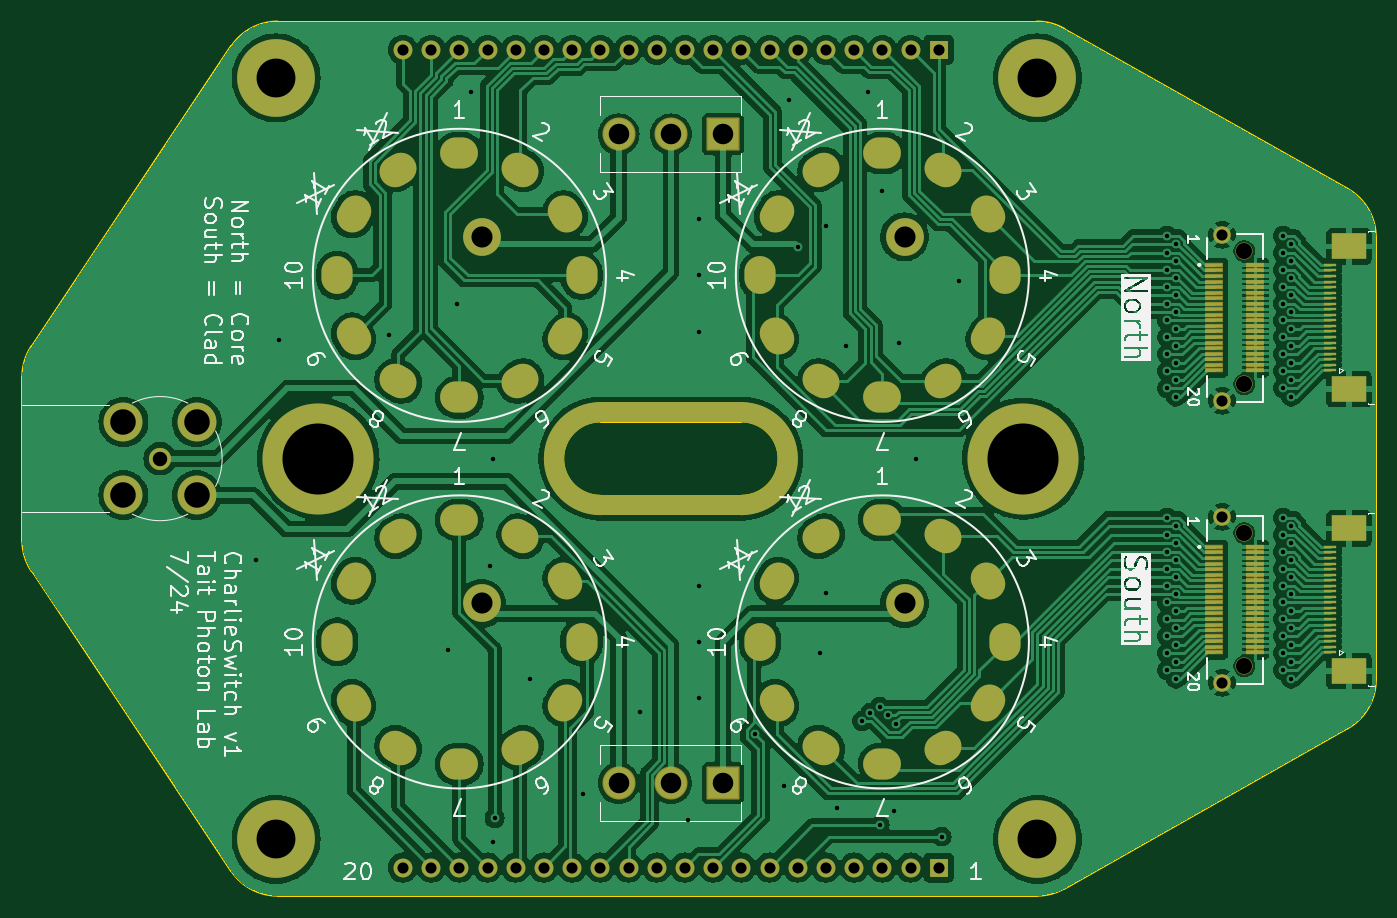
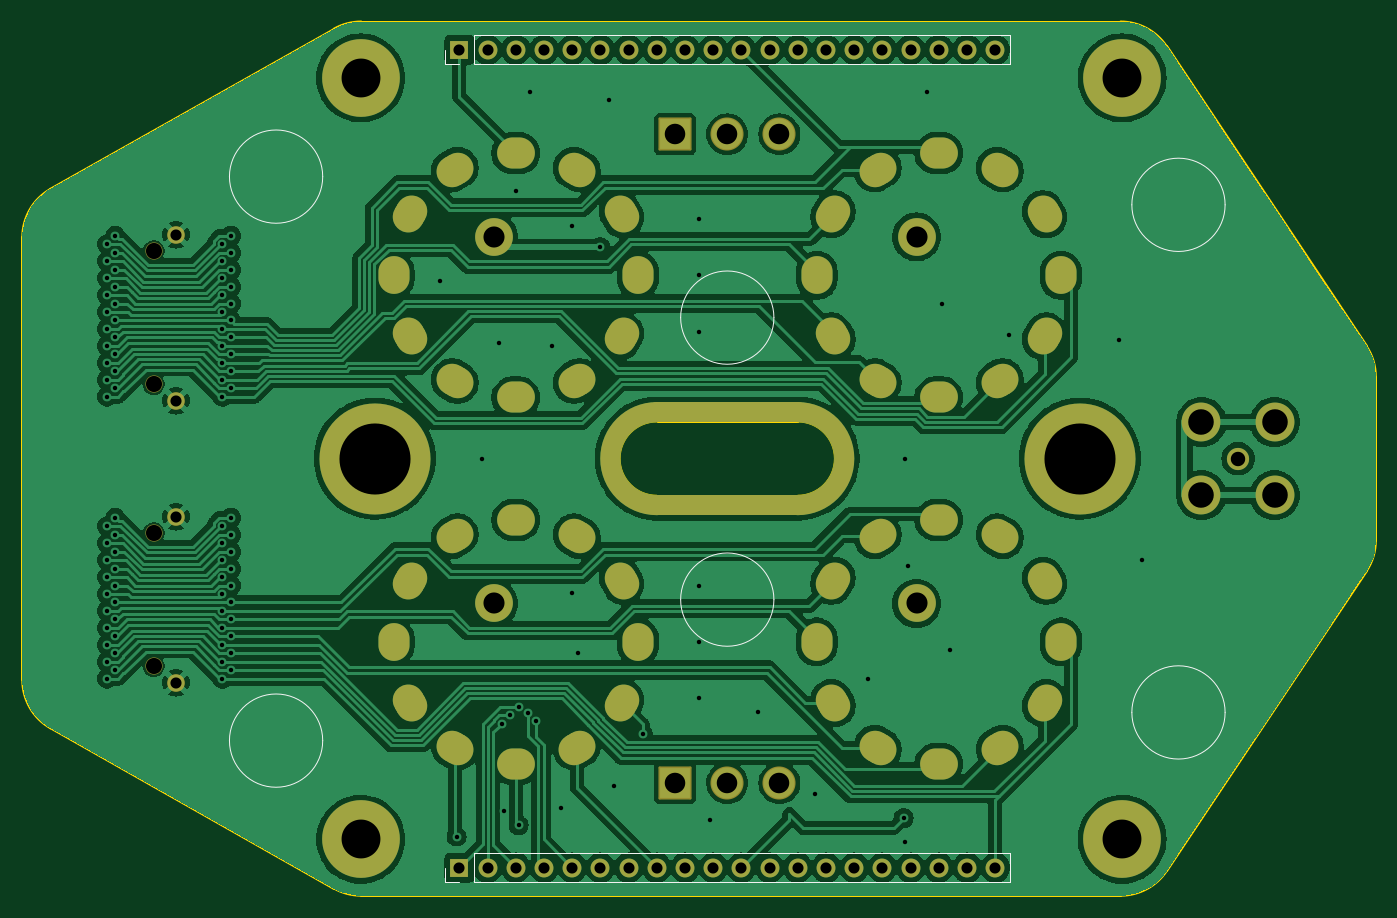
Circuit board: 9 layer files. Board 121.9 x 78.7 mm.
- bottom_copper: TPL-GridSwitch-B_Cu.gbr (229534 bytes)
- bottom_mask: TPL-GridSwitch-B_Mask.gbr (5612 bytes)
- bottom_silk: TPL-GridSwitch-B_Silkscreen.gbr (1964 bytes)
- outline: TPL-GridSwitch-Edge_Cuts.gbr (1919 bytes)
- top_copper: TPL-GridSwitch-F_Cu.gbr (275672 bytes)
- top_mask: TPL-GridSwitch-F_Mask.gbr (8685 bytes)
- top_silk: TPL-GridSwitch-F_Silkscreen.gbr (83102 bytes)
- drill: TPL-GridSwitch-NPTH.drl (392 bytes)
- drill: TPL-GridSwitch-PTH.drl (5404 bytes)

=== bottom_copper: TPL-GridSwitch-B_Cu.gbr (229534 bytes, source omitted) ===
=== bottom_mask: TPL-GridSwitch-B_Mask.gbr ===
G04 #@! TF.GenerationSoftware,KiCad,Pcbnew,8.0.7*
G04 #@! TF.CreationDate,2025-12-06T16:12:50-05:00*
G04 #@! TF.ProjectId,TPL-GridSwitch,54504c2d-4772-4696-9453-77697463682e,rev?*
G04 #@! TF.SameCoordinates,Original*
G04 #@! TF.FileFunction,Soldermask,Bot*
G04 #@! TF.FilePolarity,Negative*
%FSLAX46Y46*%
G04 Gerber Fmt 4.6, Leading zero omitted, Abs format (unit mm)*
G04 Created by KiCad (PCBNEW 8.0.7) date 2025-12-06 16:12:50*
%MOMM*%
%LPD*%
G01*
G04 APERTURE LIST*
G04 Aperture macros list*
%AMRoundRect*
0 Rectangle with rounded corners*
0 $1 Rounding radius*
0 $2 $3 $4 $5 $6 $7 $8 $9 X,Y pos of 4 corners*
0 Add a 4 corners polygon primitive as box body*
4,1,4,$2,$3,$4,$5,$6,$7,$8,$9,$2,$3,0*
0 Add four circle primitives for the rounded corners*
1,1,$1+$1,$2,$3*
1,1,$1+$1,$4,$5*
1,1,$1+$1,$6,$7*
1,1,$1+$1,$8,$9*
0 Add four rect primitives between the rounded corners*
20,1,$1+$1,$2,$3,$4,$5,0*
20,1,$1+$1,$4,$5,$6,$7,0*
20,1,$1+$1,$6,$7,$8,$9,0*
20,1,$1+$1,$8,$9,$2,$3,0*%
%AMHorizOval*
0 Thick line with rounded ends*
0 $1 width*
0 $2 $3 position (X,Y) of the first rounded end (center of the circle)*
0 $4 $5 position (X,Y) of the second rounded end (center of the circle)*
0 Add line between two ends*
20,1,$1,$2,$3,$4,$5,0*
0 Add two circle primitives to create the rounded ends*
1,1,$1,$2,$3*
1,1,$1,$4,$5*%
G04 Aperture macros list end*
%ADD10C,1.778000*%
%ADD11C,10.000000*%
%ADD12C,1.550000*%
%ADD13C,1.600000*%
%ADD14C,7.000000*%
%ADD15O,3.400000X2.800000*%
%ADD16HorizOval,2.800000X0.259808X-0.150000X-0.259808X0.150000X0*%
%ADD17HorizOval,2.800000X0.150000X-0.259808X-0.150000X0.259808X0*%
%ADD18O,2.800000X3.400000*%
%ADD19HorizOval,2.800000X-0.150000X-0.259808X0.150000X0.259808X0*%
%ADD20HorizOval,2.800000X-0.259808X-0.150000X0.259808X0.150000X0*%
%ADD21HorizOval,2.800000X-0.259808X0.150000X0.259808X-0.150000X0*%
%ADD22HorizOval,2.800000X-0.150000X0.259808X0.150000X-0.259808X0*%
%ADD23HorizOval,2.800000X0.150000X0.259808X-0.150000X-0.259808X0*%
%ADD24HorizOval,2.800000X0.259808X0.150000X-0.259808X-0.150000X0*%
%ADD25C,3.400000*%
%ADD26C,2.000000*%
%ADD27C,3.500000*%
%ADD28RoundRect,0.102000X-1.387500X1.387500X-1.387500X-1.387500X1.387500X-1.387500X1.387500X1.387500X0*%
%ADD29C,2.979000*%
%ADD30R,1.700000X1.700000*%
%ADD31O,1.700000X1.700000*%
G04 APERTURE END LIST*
D10*
X6350000Y4191000D02*
X-6350000Y4191000D01*
X-6350000Y-4191000D02*
G75*
G02*
X-6350000Y4191000I0J4191000D01*
G01*
X6350000Y4191000D02*
G75*
G02*
X6350000Y-4191000I0J-4191000D01*
G01*
X-6350000Y-4191000D02*
X6350000Y-4191000D01*
D11*
X-31750000Y0D03*
D12*
X51650000Y6700000D03*
X51650000Y18700000D03*
D13*
X49650000Y5225000D03*
X49650000Y20175000D03*
D14*
X33020000Y-34290000D03*
X-35560000Y-34290000D03*
D15*
X-19050000Y-5510000D03*
D16*
X-13550000Y-6983721D03*
D17*
X-9523721Y-11010000D03*
D18*
X-8050000Y-16510000D03*
D19*
X-9523721Y-22010000D03*
D20*
X-13550000Y-26036279D03*
D15*
X-19050000Y-27510000D03*
D21*
X-24550000Y-26036279D03*
D22*
X-28576279Y-22010000D03*
D18*
X-30050000Y-16510000D03*
D23*
X-28576279Y-11010000D03*
D24*
X-24550000Y-6983721D03*
D25*
X-17049750Y-13045465D03*
D12*
X51650000Y-18700000D03*
X51650000Y-6700000D03*
D13*
X49650000Y-20175000D03*
X49650000Y-5225000D03*
D15*
X19050000Y-5510000D03*
D16*
X24550000Y-6983721D03*
D17*
X28576279Y-11010000D03*
D18*
X30050000Y-16510000D03*
D19*
X28576279Y-22010000D03*
D20*
X24550000Y-26036279D03*
D15*
X19050000Y-27510000D03*
D21*
X13550000Y-26036279D03*
D22*
X9523721Y-22010000D03*
D18*
X8050000Y-16510000D03*
D23*
X9523721Y-11010000D03*
D24*
X13550000Y-6983721D03*
D25*
X21050250Y-13045465D03*
D26*
X-46009878Y0D03*
D27*
X-42709878Y-3300000D03*
X-42709878Y3300000D03*
X-49309878Y-3300000D03*
X-49309878Y3300000D03*
D14*
X-35560000Y34290000D03*
D28*
X4700000Y29210000D03*
D29*
X0Y29210000D03*
X-4700000Y29210000D03*
D15*
X-19050000Y27510000D03*
D16*
X-13550000Y26036279D03*
D17*
X-9523721Y22010000D03*
D18*
X-8050000Y16510000D03*
D19*
X-9523721Y11010000D03*
D20*
X-13550000Y6983721D03*
D15*
X-19050000Y5510000D03*
D21*
X-24550000Y6983721D03*
D22*
X-28576279Y11010000D03*
D18*
X-30050000Y16510000D03*
D23*
X-28576279Y22010000D03*
D24*
X-24550000Y26036279D03*
D25*
X-17049750Y19974535D03*
D11*
X31750000Y0D03*
D15*
X19050000Y27510000D03*
D16*
X24550000Y26036279D03*
D17*
X28576279Y22010000D03*
D18*
X30050000Y16510000D03*
D19*
X28576279Y11010000D03*
D20*
X24550000Y6983721D03*
D15*
X19050000Y5510000D03*
D21*
X13550000Y6983721D03*
D22*
X9523721Y11010000D03*
D18*
X8050000Y16510000D03*
D23*
X9523721Y22010000D03*
D24*
X13550000Y26036279D03*
D25*
X21050250Y19974535D03*
D28*
X4700000Y-29210000D03*
D29*
X0Y-29210000D03*
X-4700000Y-29210000D03*
D14*
X33020000Y34290000D03*
D30*
X24125000Y-36830000D03*
D31*
X21585000Y-36830000D03*
X19045000Y-36830000D03*
X16505000Y-36830000D03*
X13965000Y-36830000D03*
X11425000Y-36830000D03*
X8885000Y-36830000D03*
X6345000Y-36830000D03*
X3805000Y-36830000D03*
X1265000Y-36830000D03*
X-1275000Y-36830000D03*
X-3815000Y-36830000D03*
X-6355000Y-36830000D03*
X-8895000Y-36830000D03*
X-11435000Y-36830000D03*
X-13975000Y-36830000D03*
X-16515000Y-36830000D03*
X-19055000Y-36830000D03*
X-21595000Y-36830000D03*
X-24135000Y-36830000D03*
D30*
X24125000Y36830000D03*
D31*
X21585000Y36830000D03*
X19045000Y36830000D03*
X16505000Y36830000D03*
X13965000Y36830000D03*
X11425000Y36830000D03*
X8885000Y36830000D03*
X6345000Y36830000D03*
X3805000Y36830000D03*
X1265000Y36830000D03*
X-1275000Y36830000D03*
X-3815000Y36830000D03*
X-6355000Y36830000D03*
X-8895000Y36830000D03*
X-11435000Y36830000D03*
X-13975000Y36830000D03*
X-16515000Y36830000D03*
X-19055000Y36830000D03*
X-21595000Y36830000D03*
X-24135000Y36830000D03*
M02*

=== bottom_silk: TPL-GridSwitch-B_Silkscreen.gbr ===
G04 #@! TF.GenerationSoftware,KiCad,Pcbnew,8.0.7*
G04 #@! TF.CreationDate,2025-12-06T16:12:50-05:00*
G04 #@! TF.ProjectId,TPL-GridSwitch,54504c2d-4772-4696-9453-77697463682e,rev?*
G04 #@! TF.SameCoordinates,Original*
G04 #@! TF.FileFunction,Legend,Bot*
G04 #@! TF.FilePolarity,Positive*
%FSLAX46Y46*%
G04 Gerber Fmt 4.6, Leading zero omitted, Abs format (unit mm)*
G04 Created by KiCad (PCBNEW 8.0.7) date 2025-12-06 16:12:50*
%MOMM*%
%LPD*%
G01*
G04 APERTURE LIST*
%ADD10C,0.120000*%
G04 APERTURE END LIST*
D10*
X-36440000Y22860000D02*
G75*
G02*
X-44840000Y22860000I-4200000J0D01*
G01*
X-44840000Y22860000D02*
G75*
G02*
X-36440000Y22860000I4200000J0D01*
G01*
X4200000Y-12700000D02*
G75*
G02*
X-4200000Y-12700000I-4200000J0D01*
G01*
X-4200000Y-12700000D02*
G75*
G02*
X4200000Y-12700000I4200000J0D01*
G01*
X-36440000Y-22860000D02*
G75*
G02*
X-44840000Y-22860000I-4200000J0D01*
G01*
X-44840000Y-22860000D02*
G75*
G02*
X-36440000Y-22860000I4200000J0D01*
G01*
X44840000Y-25400000D02*
G75*
G02*
X36440000Y-25400000I-4200000J0D01*
G01*
X36440000Y-25400000D02*
G75*
G02*
X44840000Y-25400000I4200000J0D01*
G01*
X4200000Y12700000D02*
G75*
G02*
X-4200000Y12700000I-4200000J0D01*
G01*
X-4200000Y12700000D02*
G75*
G02*
X4200000Y12700000I4200000J0D01*
G01*
X44840000Y25400000D02*
G75*
G02*
X36440000Y25400000I-4200000J0D01*
G01*
X36440000Y25400000D02*
G75*
G02*
X44840000Y25400000I4200000J0D01*
G01*
X-25465000Y-38160000D02*
X-25465000Y-35500000D01*
X22855000Y-38160000D02*
X-25465000Y-38160000D01*
X22855000Y-38160000D02*
X22855000Y-35500000D01*
X24125000Y-38160000D02*
X25455000Y-38160000D01*
X25455000Y-38160000D02*
X25455000Y-36830000D01*
X22855000Y-35500000D02*
X-25465000Y-35500000D01*
X-25465000Y35500000D02*
X-25465000Y38160000D01*
X22855000Y35500000D02*
X-25465000Y35500000D01*
X22855000Y35500000D02*
X22855000Y38160000D01*
X24125000Y35500000D02*
X25455000Y35500000D01*
X25455000Y35500000D02*
X25455000Y36830000D01*
X22855000Y38160000D02*
X-25465000Y38160000D01*
M02*

=== outline: TPL-GridSwitch-Edge_Cuts.gbr ===
G04 #@! TF.GenerationSoftware,KiCad,Pcbnew,8.0.7*
G04 #@! TF.CreationDate,2025-12-06T16:12:50-05:00*
G04 #@! TF.ProjectId,TPL-GridSwitch,54504c2d-4772-4696-9453-77697463682e,rev?*
G04 #@! TF.SameCoordinates,Original*
G04 #@! TF.FileFunction,Profile,NP*
%FSLAX46Y46*%
G04 Gerber Fmt 4.6, Leading zero omitted, Abs format (unit mm)*
G04 Created by KiCad (PCBNEW 8.0.7) date 2025-12-06 16:12:50*
%MOMM*%
%LPD*%
G01*
G04 APERTURE LIST*
G04 #@! TA.AperFunction,Profile*
%ADD10C,0.100000*%
G04 #@! TD*
G04 #@! TA.AperFunction,Profile*
%ADD11C,0.150000*%
G04 #@! TD*
G04 APERTURE END LIST*
D10*
X-6350000Y-3302000D02*
X6350000Y-3302000D01*
D11*
X-58420000Y7376122D02*
G75*
G02*
X-57580251Y10149623I4999997J0D01*
G01*
X-58420000Y0D02*
X-58420000Y7376122D01*
X-39584333Y37143501D02*
G75*
G02*
X-35424081Y39370000I4160252J-2773502D01*
G01*
X32974735Y39370000D02*
G75*
G02*
X35435032Y38722833I-35J-5000300D01*
G01*
X60960286Y-24295490D02*
X35435021Y-38722814D01*
X63500000Y-19942676D02*
G75*
G02*
X60960286Y-24295490I-5000180J106D01*
G01*
X60960286Y24295490D02*
G75*
G02*
X63499979Y19942676I-2460286J-4352790D01*
G01*
X35435021Y-38722814D02*
G75*
G02*
X32974735Y-39370004I-2460321J4352914D01*
G01*
X60960286Y24295490D02*
X35435021Y38722814D01*
X63500000Y-19942676D02*
X63500000Y0D01*
D10*
X6350000Y3302000D02*
G75*
G02*
X6350000Y-3302000I0J-3302000D01*
G01*
D11*
X-58420000Y0D02*
X-58420000Y-7376122D01*
X-57580251Y-10149623D02*
G75*
G02*
X-58420000Y-7376122I4160248J2773501D01*
G01*
D10*
X-6350000Y-3302000D02*
G75*
G02*
X-6350000Y3302000I0J3302000D01*
G01*
D11*
X-35424081Y-39370000D02*
X32974735Y-39370000D01*
X-35424081Y39370000D02*
X32974735Y39370000D01*
X-57580251Y10149623D02*
X-39584333Y37143501D01*
X-35424081Y-39370000D02*
G75*
G02*
X-39584333Y-37143501I0J5000001D01*
G01*
D10*
X-6350000Y3302000D02*
X6350000Y3302000D01*
D11*
X-57580251Y-10149623D02*
X-39584333Y-37143501D01*
X63500000Y19942676D02*
X63500000Y0D01*
M02*

=== top_copper: TPL-GridSwitch-F_Cu.gbr (275672 bytes, source omitted) ===
=== top_mask: TPL-GridSwitch-F_Mask.gbr (8685 bytes, source omitted) ===
=== top_silk: TPL-GridSwitch-F_Silkscreen.gbr (83102 bytes, source omitted) ===
=== drill: TPL-GridSwitch-NPTH.drl ===
M48
; DRILL file {KiCad 8.0.7} date 2025-12-06T16:12:55-0500
; FORMAT={-:-/ absolute / inch / decimal}
; #@! TF.CreationDate,2025-12-06T16:12:55-05:00
; #@! TF.GenerationSoftware,Kicad,Pcbnew,8.0.7
; #@! TF.FileFunction,NonPlated,1,2,NPTH
FMAT,2
INCH
; #@! TA.AperFunction,NonPlated,NPTH,ComponentDrill
T1C0.0571
%
G90
G05
T1
X2.0335Y0.7362
X2.0335Y0.2638
X2.0335Y-0.2638
X2.0335Y-0.7362
M30

=== drill: TPL-GridSwitch-PTH.drl (5404 bytes, source omitted) ===
